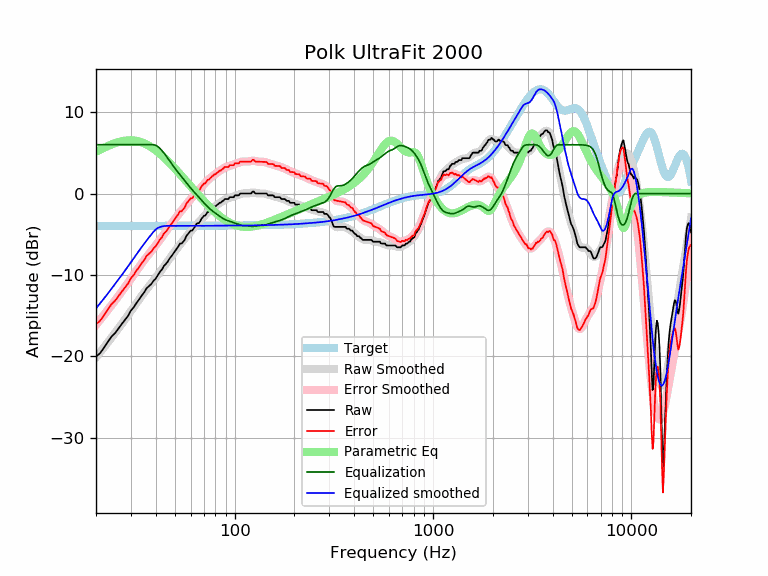

Values plotted in this chart, from the file beside it:
frequency, raw, error, smoothed, error_smoothed, equalization, parametric_eq, equalized_raw, equalized_smoothed, target
20, -20.05, -16.06, -20.11, -16.13, 6.00, 5.14, -14.05, -14.11, -3.98
21, -19.59, -15.61, -19.47, -15.49, 6.00, 5.40, -13.59, -13.47, -3.98
22, -18.89, -14.91, -18.85, -14.87, 6.00, 5.63, -12.89, -12.85, -3.98
23, -18.17, -14.19, -18.25, -14.27, 6.00, 5.85, -12.17, -12.25, -3.98
24, -17.54, -13.56, -17.66, -13.68, 6.00, 6.04, -11.54, -11.66, -3.98
25, -17.12, -13.14, -17.09, -13.11, 6.00, 6.20, -11.12, -11.09, -3.98
26, -16.54, -12.56, -16.53, -12.56, 6.00, 6.33, -10.54, -10.53, -3.98
27, -16.00, -12.03, -15.99, -12.01, 6.00, 6.43, -10.00, -9.99, -3.98
28, -15.50, -11.53, -15.46, -11.49, 6.00, 6.50, -9.50, -9.46, -3.98
29, -15.03, -11.06, -14.94, -10.97, 6.00, 6.53, -9.03, -8.94, -3.97
30, -14.37, -10.40, -14.43, -10.46, 6.00, 6.54, -8.37, -8.43, -3.97
31, -13.96, -9.99, -13.94, -9.96, 6.00, 6.52, -7.96, -7.94, -3.97
32, -13.44, -9.46, -13.46, -9.48, 6.00, 6.47, -7.44, -7.46, -3.97
33, -13.00, -9.03, -12.99, -9.02, 6.00, 6.39, -7.00, -6.99, -3.97
34, -12.52, -8.55, -12.56, -8.59, 6.00, 6.29, -6.52, -6.56, -3.97
35, -12.13, -8.16, -12.14, -8.17, 6.00, 6.17, -6.13, -6.14, -3.97
36, -11.62, -7.65, -11.75, -7.78, 6.00, 6.03, -5.62, -5.75, -3.97
37, -11.36, -7.39, -11.38, -7.41, 6.00, 5.87, -5.36, -5.38, -3.97
38, -11.11, -7.14, -11.03, -7.06, 6.00, 5.70, -5.11, -5.03, -3.97
39, -10.70, -6.73, -10.68, -6.71, 6.00, 5.51, -4.70, -4.68, -3.97
40, -10.44, -6.47, -10.34, -6.37, 5.93, 5.31, -4.52, -4.41, -3.97
41, -10.02, -6.05, -10.00, -6.03, 5.77, 5.11, -4.25, -4.22, -3.97
42, -9.61, -5.64, -9.65, -5.68, 5.55, 4.89, -4.07, -4.11, -3.97
43, -9.33, -5.36, -9.31, -5.34, 5.27, 4.68, -4.06, -4.04, -3.97
44, -8.88, -4.91, -8.97, -5.00, 4.98, 4.45, -3.90, -3.99, -3.97
45, -8.65, -4.68, -8.63, -4.67, 4.67, 4.22, -3.98, -3.97, -3.97
46, -8.36, -4.39, -8.30, -4.33, 4.33, 4.00, -4.02, -3.97, -3.97
47, -7.97, -4.00, -7.98, -4.01, 4.01, 3.77, -3.95, -3.97, -3.97
48, -7.69, -3.72, -7.67, -3.70, 3.70, 3.53, -3.99, -3.97, -3.97
49, -7.38, -3.41, -7.37, -3.40, 3.40, 3.30, -3.98, -3.97, -3.97
50, -7.05, -3.08, -7.08, -3.11, 3.11, 3.07, -3.94, -3.97, -3.97
51, -6.78, -2.81, -6.81, -2.84, 2.84, 2.85, -3.95, -3.97, -3.97
52, -6.50, -2.53, -6.54, -2.57, 2.57, 2.62, -3.93, -3.97, -3.97
53, -6.14, -2.17, -6.28, -2.31, 2.31, 2.39, -3.83, -3.97, -3.97
54, -6.14, -2.17, -6.03, -2.06, 2.06, 2.17, -4.08, -3.97, -3.97
55, -5.91, -1.95, -5.79, -1.82, 1.82, 1.95, -4.10, -3.97, -3.97
56, -5.69, -1.72, -5.55, -1.58, 1.58, 1.73, -4.11, -3.97, -3.97
57, -5.23, -1.26, -5.31, -1.34, 1.34, 1.52, -3.89, -3.97, -3.97
58, -5.00, -1.03, -5.08, -1.11, 1.11, 1.31, -3.89, -3.97, -3.97
59, -4.78, -0.81, -4.86, -0.89, 0.89, 1.10, -3.88, -3.97, -3.97
60, -4.55, -0.59, -4.65, -0.68, 0.68, 0.90, -3.88, -3.97, -3.97
61, -4.55, -0.58, -4.44, -0.48, 0.48, 0.70, -4.07, -3.97, -3.97
62, -4.32, -0.35, -4.25, -0.28, 0.28, 0.50, -4.04, -3.97, -3.97
63, -4.09, -0.13, -4.06, -0.09, 0.09, 0.31, -4.00, -3.97, -3.97
64, -3.77, 0.20, -3.87, 0.09, -0.09, 0.12, -3.86, -3.96, -3.96
65, -3.64, 0.33, -3.69, 0.28, -0.28, -0.07, -3.91, -3.96, -3.96
66, -3.64, 0.33, -3.51, 0.46, -0.46, -0.25, -4.09, -3.96, -3.96
67, -3.41, 0.55, -3.32, 0.64, -0.64, -0.42, -4.05, -3.96, -3.96
68, -3.08, 0.88, -3.14, 0.82, -0.82, -0.60, -3.90, -3.96, -3.96
69, -2.93, 1.03, -2.97, 0.99, -0.99, -0.76, -3.92, -3.96, -3.96
70, -2.72, 1.24, -2.80, 1.16, -1.16, -0.93, -3.88, -3.96, -3.96
71, -2.72, 1.23, -2.64, 1.32, -1.32, -1.09, -4.04, -3.96, -3.96
72, -2.49, 1.47, -2.49, 1.47, -1.47, -1.24, -3.96, -3.96, -3.96
73, -2.27, 1.69, -2.35, 1.61, -1.61, -1.40, -3.88, -3.96, -3.96
74, -2.27, 1.69, -2.21, 1.74, -1.74, -1.54, -4.01, -3.96, -3.96
75, -2.10, 1.86, -2.08, 1.87, -1.87, -1.68, -3.97, -3.95, -3.95
76, -1.98, 1.98, -1.96, 1.99, -1.99, -1.82, -3.97, -3.95, -3.95
77, -1.81, 2.14, -1.85, 2.10, -2.10, -1.96, -3.92, -3.95, -3.95
78, -1.75, 2.20, -1.74, 2.21, -2.21, -2.09, -3.96, -3.95, -3.95
79, -1.58, 2.37, -1.64, 2.32, -2.32, -2.21, -3.90, -3.95, -3.95
... 553 more rows
